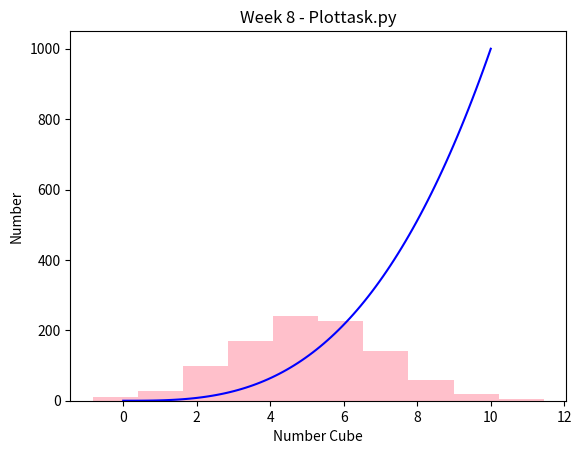

Write the Python code that produced this figure.
import matplotlib.pyplot as plt
import numpy as np

mean = 5
std_dev = 2
values = np.random.normal(mean, std_dev, 1000)
plt.hist(values, color='pink')
x_values = np.linspace(0, 10, 100)
y_values = x_values ** 3
plt.plot(x_values, y_values, color='blue')
plt.title('Week 8 - Plottask.py')
plt.xlabel('Number Cube')
plt.ylabel('Number')
plt.show()


